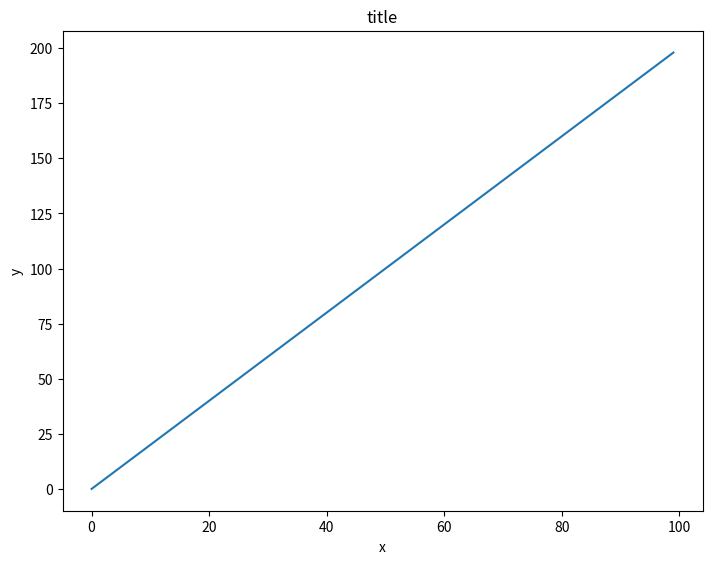
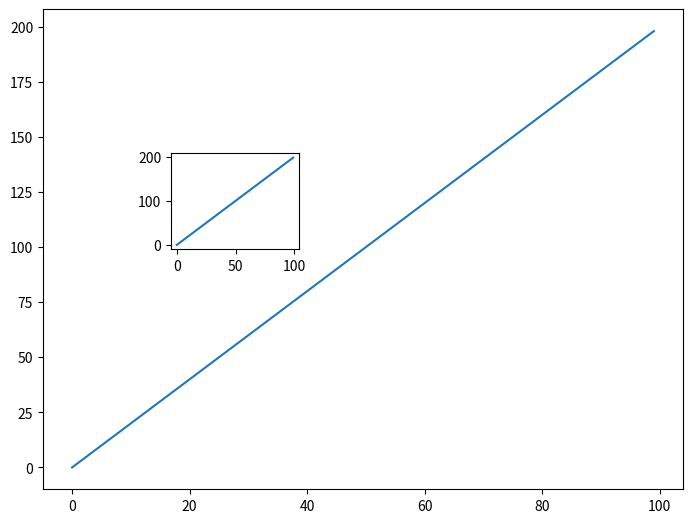
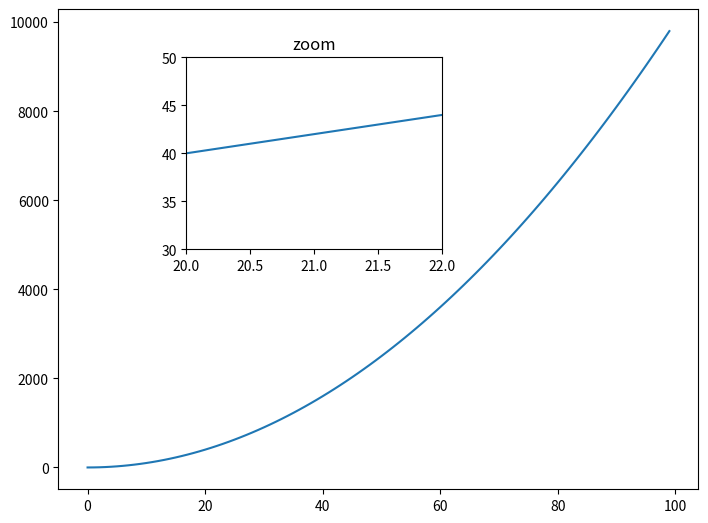
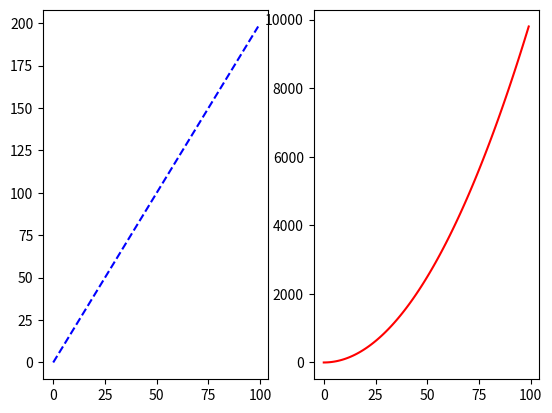
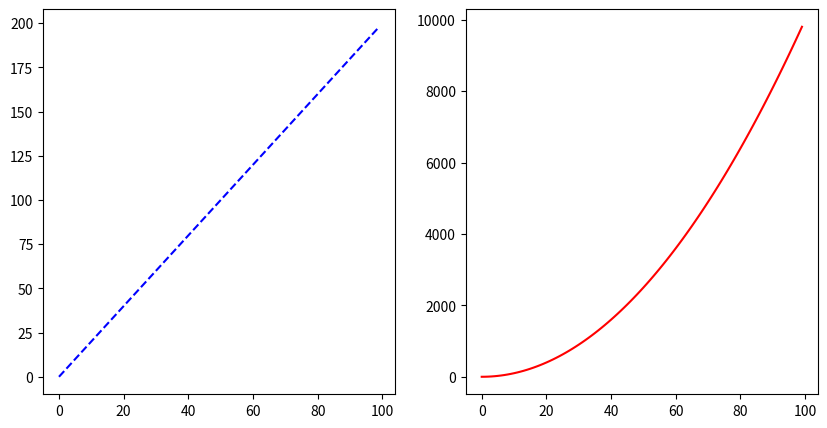

Python code for these plots, in order:
# -*- coding: utf-8 -*-
"""Copy of Exercise1.ipynb

Automatically generated by Colab.

Original file is located at
    https://colab.research.google.com/drive/1POsnv8YB6_GR9p2CwUaIGW-FPsWtPux9

**NOTE: ALL THE COMMANDS FOR PLOTTING A FIGURE SHOULD ALL GO IN THE SAME CELL. SEPARATING THEM OUT INTO MULTIPLE CELLS MAY CAUSE NOTHING TO SHOW UP.**

# Exercises

Follow the instructions to recreate the plots using this data:

## Data
"""

import numpy as np
x = np.arange(0,100)
y = x*2
z = x**2

"""**Import matplotlib.pyplot as plt and set %matplotlib inline if you are using the jupyter notebook. What command do you use if you aren't using the jupyter notebook?**"""

import matplotlib.pyplot as plt

"""## Exercise 1

**Follow along with these steps**
* Create a figure object called fig using plt.figure()
* Use add_axes to add an axis to the figure canvas at [0,0,1,1]. Call this new axis ax.
* Plot (x,y) on that axes and set the labels and titles to match the plot below:
"""

fig=plt.figure()
ax=fig.add_axes([0,0,1,1])
ax.set_xlabel('x')
ax.set_ylabel('y')
ax.plot(x,y)
ax.set_title("title")

"""## Exercise 2
**Create a figure object and put two axes on it, ax1 and ax2. Located at [0,0,1,1] and [0.2,0.5,.2,.2] respectively.**
"""

fig=plt.figure()
ax1=fig.add_axes([0,0,1,1])
ax2=fig.add_axes([0.2,0.5,.2,.2])

"""**Now plot (x,y) on both axes. And call your figure object to show it.**"""

ax1.plot(x,y)
ax2.plot(x,y)
plt.show()

"""## Exercise 3

**Create the plot below by adding two axes to a figure object at [0,0,1,1] and [0.2,0.5,.4,.4]**
"""

fig=plt.figure()
ax1=fig.add_axes([0,0,1,1])
ax2=fig.add_axes([0.2,0.5,0.4,.4])

"""**Now use x,y, and z arrays to recreate the plot below. Notice the xlimits and y limits on the inserted plot:**"""

ax1.plot(x,z)
ax2.plot(x,y)
ax2.set_xlim(20,22)
ax2.set_ylim(30,50)
ax2.set_title("zoom")

"""## Exercise 4

**Use plt.subplots(nrows=1, ncols=2) to create the plot below.**
"""

plt.subplots(nrows=1,ncols=2)

"""**Now plot (x,y) and (x,z) on the axes. Play around with the linewidth and style**"""

plt.subplot(1,2,1)
plt.plot(x,y,ls='--',color='b')
plt.subplot(1,2,2)
plt.plot(x,z,ls='-',color='r')

"""**See if you can resize the plot by adding the figsize() argument in plt.subplots() are copying and pasting your previous code.**"""

fig, axes = plt.subplots(nrows=1, ncols=2, figsize=(10, 5))
axes[0].plot(x,y,ls='--',color='blue')
axes[1].plot(x,z,ls='-',color='red')

"""# Great Job!"""